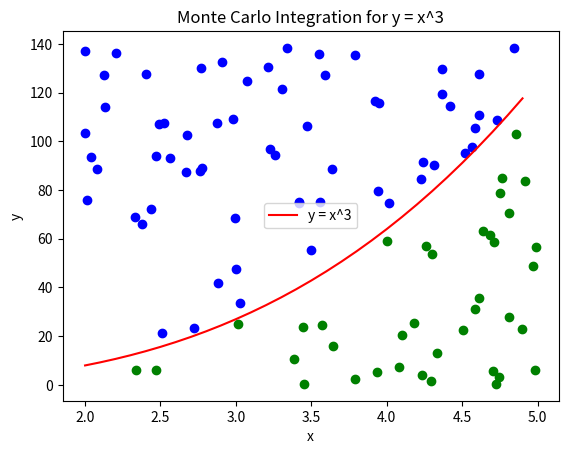

Write the Python code that produced this figure.
import random
import numpy as np
import matplotlib.pyplot as plt

def func(x):
    return x**3

n = 0  # Total points generated
m = 0  # Points under the curve

# Set the range for x and y values
x_min, x_max = 2.0, 5.0
y_max = 140  # Maximum y value to cover the range of y = x^3

# Monte Carlo simulation with scatter plot
for i in range(100):
    rx = random.uniform(x_min, x_max)
    ry = random.uniform(0, y_max)
    n += 1
    if ry <= func(rx):
        m += 1
        plt.scatter(rx, ry, color="green")  # Point is below or on the curve
    else:
        plt.scatter(rx, ry, color="blue")   # Point is above the curve

# Plot the actual function curve
x_vals = np.arange(x_min, x_max, 0.1)
y_vals = [func(x) for x in x_vals]
plt.plot(x_vals, y_vals, color="red", label="y = x^3")

# Display the result
estimated_area = (m / n) * (x_max - x_min) * y_max
print(f"Estimated Area under y = x^3 from x = {x_min} to x = {x_max}: {estimated_area}")

# Show plot with labels
plt.xlabel("x")
plt.ylabel("y")
plt.legend()
plt.title("Monte Carlo Integration for y = x^3")
plt.show()
